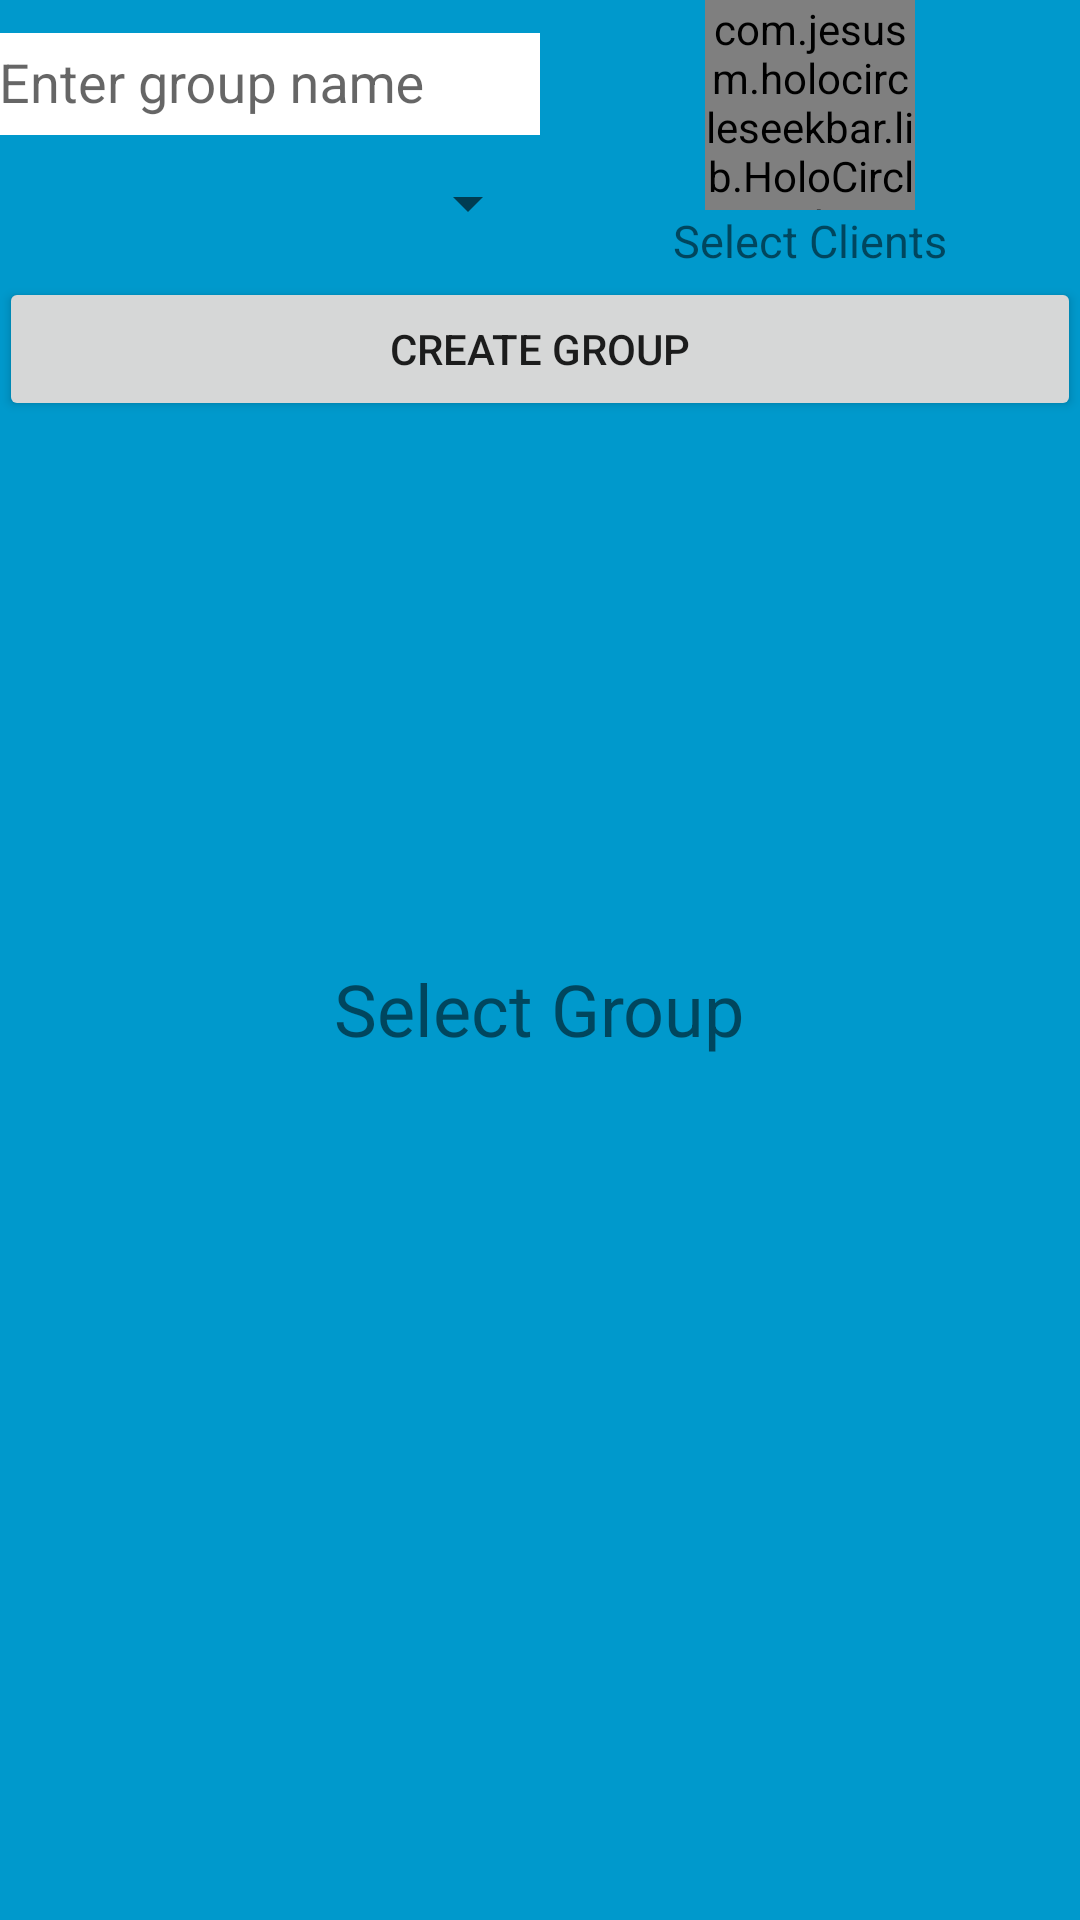

Produce the Android XML layout that renders to this screen, including the resource entries it uses.
<!-- AndroidManifest.xml: application theme AppTheme -->
<!-- res/layout/content_select_group.xml -->
<?xml version="1.0" encoding="utf-8"?>
<LinearLayout xmlns:android="http://schemas.android.com/apk/res/android"
    android:orientation="vertical"
    xmlns:app="http://schemas.android.com/apk/res-auto"
    android:background="@android:color/holo_blue_dark"
    xmlns:tools="http://schemas.android.com/tools"
    android:layout_width="match_parent"
    android:layout_height="match_parent"
    android:paddingBottom="@dimen/activity_vertical_margin"
    android:paddingLeft="@dimen/activity_horizontal_margin"
    android:paddingRight="@dimen/activity_horizontal_margin"
    android:paddingTop="@dimen/activity_vertical_margin"
    app:layout_behavior="@string/appbar_scrolling_view_behavior"
    tools:context=".Activities.MainActivity"
    android:focusable="true"
    android:focusableInTouchMode="true"
    tools:showIn="@layout/activity_select_group">

    <LinearLayout
        android:orientation="vertical"
        android:layout_weight="1"
        android:layout_width="match_parent"
        android:layout_height="0dp">

        <LinearLayout
            android:orientation="horizontal"
            android:layout_width="match_parent"
            android:layout_height="wrap_content">

            <LinearLayout
                android:orientation="vertical"
                android:layout_weight="1"
                android:layout_width="0dp"
                android:layout_height="match_parent">

                <android.support.design.widget.TextInputLayout
                    android:layout_weight="1"
                    android:id="@+id/input_layout_groupname"
                    android:layout_width="match_parent"
                    android:layout_height="0dp">
                    <EditText
                        android:id="@+id/etv_group_name"
                        android:background="@android:color/white"
                        android:textColor="@android:color/black"
                        android:layout_width="match_parent"
                        android:layout_height="match_parent"
                        android:hint="@string/hint_groupname" />

                </android.support.design.widget.TextInputLayout>


                <Spinner
                    android:id="@+id/spinner_song"
                    android:layout_width="match_parent"
                    android:layout_height="0dp"
                    android:layout_weight="1" />

            </LinearLayout>

            <LinearLayout
                android:layout_gravity="center"
                android:layout_weight="1"
                android:orientation="vertical"
                android:layout_width="0dp"
                android:layout_height="wrap_content">
                <com.jesusm.holocircleseekbar.lib.HoloCircleSeekBar
                    android:layout_gravity="center"
                    android:layout_centerInParent="true"
                    android:id="@+id/pickerClient"
                    android:layout_width="70dp"
                    android:layout_height="70dp"
                    app:max="10"
                    app:pointer_color="@color/point_color"
                    app:pointer_halo_color="@color/point_halo_color"
                    app:pointer_size="8dp"
                    app:text_color="@color/text_color"
                    app:text_size="25sp"
                    app:wheel_active_color="@color/wheel_active_color"
                    app:wheel_unactive_color="@color/wheel_unactive_color"/>
                <TextView
                    android:gravity="center"
                    android:layout_gravity="center"
                    android:textSize="15sp"
                    android:text="Select Clients"
                    android:layout_width="wrap_content"
                    android:layout_height="wrap_content" />
            </LinearLayout>

        </LinearLayout>

        <Button
            android:gravity="center"
            android:layout_marginTop="2dp"
            android:layout_width="match_parent"
            android:layout_height="wrap_content"
            android:onClick="CreateGroup"
            android:text="Create Group"
            android:id="@+id/btn_create_group" />
    </LinearLayout>

    <LinearLayout
        android:orientation="vertical"
        android:layout_weight="1"
        android:layout_width="match_parent"
        android:layout_height="0dp">
        <TextView
            android:text="Select Group"
            android:textSize="24sp"
            android:layout_gravity="center"
            android:layout_width="wrap_content"
            android:layout_height="wrap_content" />
        <android.support.v7.widget.RecyclerView
            android:layout_marginTop="20dp"
            android:id="@+id/my_recycler_view1"
            android:layout_width="match_parent"
            android:layout_height="match_parent"
            android:scrollbars="vertical" />
    </LinearLayout>




</LinearLayout>
<!-- res/layout/activity_select_group.xml (included above) -->
<?xml version="1.0" encoding="utf-8"?>
<android.support.design.widget.CoordinatorLayout xmlns:android="http://schemas.android.com/apk/res/android"
    xmlns:app="http://schemas.android.com/apk/res-auto"
    xmlns:tools="http://schemas.android.com/tools"
    android:layout_width="match_parent"
    android:layout_height="match_parent"
    android:fitsSystemWindows="true"
    tools:context=".Activities.MainActivity">


    <include layout="@layout/content_select_group" />

    <android.support.design.widget.FloatingActionButton
        android:visibility="invisible"
        android:id="@+id/fab"
        android:layout_width="wrap_content"
        android:layout_height="wrap_content"
        android:layout_gravity="bottom|end"
        android:layout_margin="@dimen/fab_margin"
        android:src="@android:drawable/ic_dialog_email" />



</android.support.design.widget.CoordinatorLayout>
<!-- resources referenced by this layout -->
<resources>
  <color name="point_color">#FF4081</color>
  <color name="point_halo_color">#FF4081</color>
  <color name="text_color">#FF0000</color>
  <color name="wheel_active_color">#00BFFF</color>
  <color name="wheel_unactive_color">#FFCCCCCC</color>
  <string name="hint_groupname">Enter group name</string>
  <style name="AppTheme" parent="Theme.AppCompat.Light.DarkActionBar">
          
          <item name="colorPrimary">#e3f2fd</item>
          <item name="colorPrimaryDark">#1565c0</item>
          <item name="colorAccent">#000</item>
      </style>
</resources>
